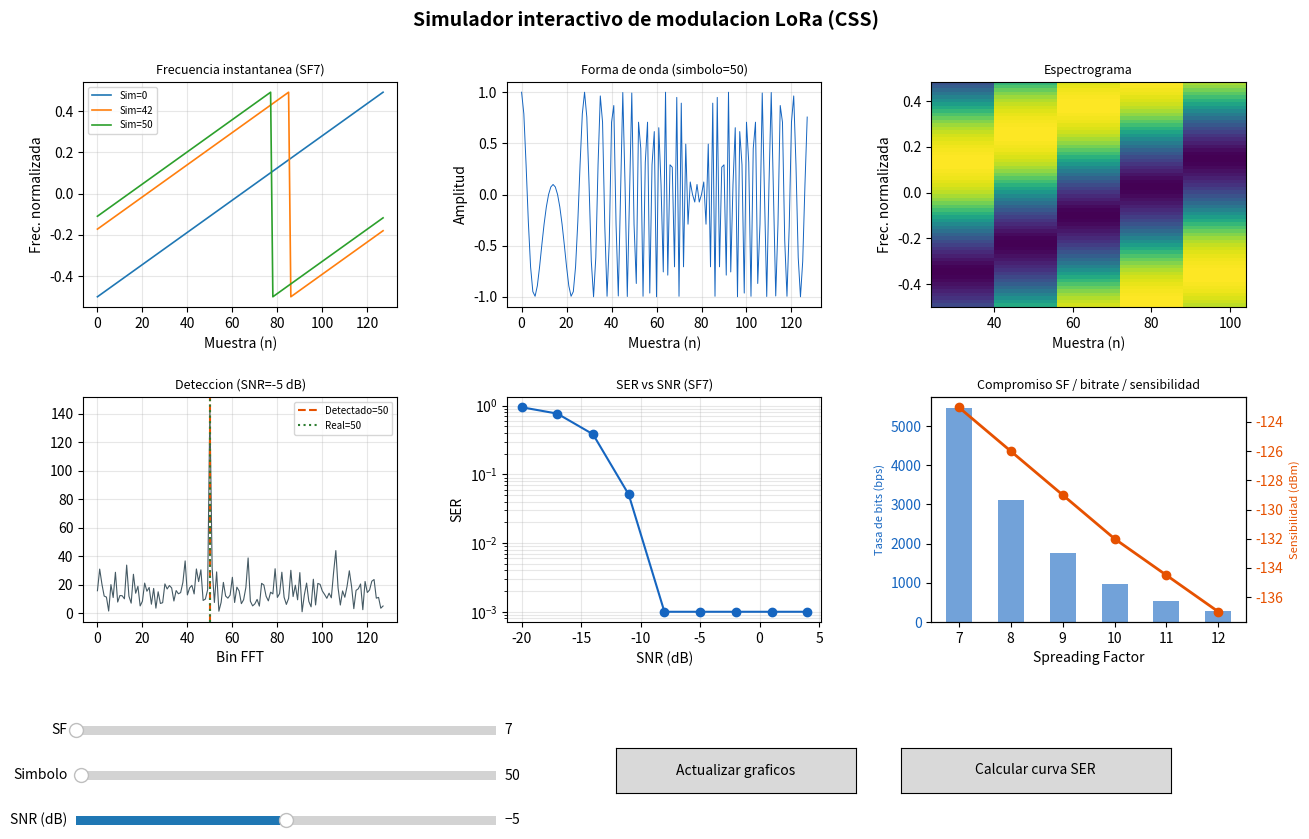

Write Python code to recreate this figure.


import numpy as np
import matplotlib.pyplot as plt
from matplotlib.widgets import Slider, Button

plt.rcParams['figure.dpi'] = 100


# --- Funciones del modelo LoRa ---
def generar_simbolo_lora(sf, simbolo):
    N = 2 ** sf
    n = np.arange(N)
    fase = 2 * np.pi * ((n**2) / (2*N) + (simbolo/N - 0.5) * n)
    return np.exp(1j * fase)


def frecuencia_instantanea(sf, simbolo):
    N = 2 ** sf
    n = np.arange(N)
    return ((n + simbolo) % N) / N - 0.5


def detectar_simbolo(rx, sf):
    base = generar_simbolo_lora(sf, 0)
    dechirp = rx * np.conj(base)
    espectro = np.abs(np.fft.fft(dechirp))
    return int(np.argmax(espectro)), espectro


def anadir_ruido(tx, snr_db):
    N = len(tx)
    snr_lin = 10 ** (snr_db / 10)
    pot_senal = np.mean(np.abs(tx)**2)
    pot_ruido = pot_senal / snr_lin
    ruido = np.sqrt(pot_ruido/2) * (np.random.randn(N) + 1j*np.random.randn(N))
    return tx + ruido


# --- Ventana principal con 6 graficos ---
fig = plt.figure(figsize=(15, 9))
fig.suptitle("Simulador interactivo de modulacion LoRa (CSS)", fontsize=14, fontweight='bold')
gs = fig.add_gridspec(2, 3, top=0.90, bottom=0.30, hspace=0.4, wspace=0.35)

ax1 = fig.add_subplot(gs[0, 0])
ax2 = fig.add_subplot(gs[0, 1])
ax3 = fig.add_subplot(gs[0, 2])
ax4 = fig.add_subplot(gs[1, 0])
ax5 = fig.add_subplot(gs[1, 1])
ax6 = fig.add_subplot(gs[1, 2])

# --- Controles (sliders y botones) ---
ax_sf = fig.add_axes([0.12, 0.17, 0.28, 0.02])
ax_simbolo = fig.add_axes([0.12, 0.12, 0.28, 0.02])
ax_snr = fig.add_axes([0.12, 0.07, 0.28, 0.02])

# SF (Spreading Factor): cuantos bits codifica cada simbolo LoRa (7 a 12).
# A mayor SF, el chirp dura mas tiempo (N = 2^SF muestras) y la señal
# llega mas lejos, pero se transmiten menos bits por segundo.
slider_sf = Slider(ax_sf, 'SF', 7, 12, valinit=7, valstep=1)

# Simbolo: el valor entero (0 a 2^SF - 1) que se quiere transmitir.
# Define el punto de inicio del "salto" de frecuencia dentro del chirp,
# es decir, es el dato util que codifica la modulacion.
slider_simbolo = Slider(ax_simbolo, 'Simbolo', 0, 4095, valinit=50, valstep=1)

# SNR (Signal-to-Noise Ratio): relacion señal/ruido en decibeles.
# Indica que tan fuerte es la señal frente al ruido del canal;
# valores mas bajos (o negativos) simulan peores condiciones de recepcion.
slider_snr = Slider(ax_snr, 'SNR (dB)', -20, 10, valinit=-5, valstep=1)

ax_btn_actualizar = fig.add_axes([0.48, 0.11, 0.16, 0.05])
ax_btn_ser = fig.add_axes([0.67, 0.11, 0.18, 0.05])
btn_actualizar = Button(ax_btn_actualizar, 'Actualizar graficos')
btn_ser = Button(ax_btn_ser, 'Calcular curva SER')


def dibujar_principales(event=None):
    sf = int(slider_sf.val)
    N = 2 ** sf
    simbolo = int(slider_simbolo.val) % N
    snr_db = slider_snr.val

    for ax in (ax1, ax2, ax3, ax4):
        ax.clear()

    # 1. Frecuencia instantanea
    for s, color in zip([0, N//3, simbolo], ['#1565C0', '#2E7D32', '#E65100']):
        ax1.plot(frecuencia_instantanea(sf, s), label=f"Sim={s}", linewidth=1.2)
    ax1.set_title(f"Frecuencia instantanea (SF{sf})", fontsize=9)
    ax1.set_xlabel("Muestra (n)"); ax1.set_ylabel("Frec. normalizada")
    ax1.legend(fontsize=7); ax1.grid(alpha=0.3)

    # 2. Forma de onda
    senal = generar_simbolo_lora(sf, simbolo)
    ax2.plot(np.real(senal), color='#1565C0', linewidth=0.7)
    ax2.set_title(f"Forma de onda (simbolo={simbolo})", fontsize=9)
    ax2.set_xlabel("Muestra (n)"); ax2.set_ylabel("Amplitud")
    ax2.grid(alpha=0.3)

    # 3. Espectrograma
    nfft = min(64, N)
    ax3.specgram(senal, NFFT=nfft, Fs=1, noverlap=nfft-16, cmap='viridis')
    ax3.set_title("Espectrograma", fontsize=9)
    ax3.set_xlabel("Muestra (n)"); ax3.set_ylabel("Frec. normalizada")

    # 4. Dechirping y deteccion con ruido
    rx = anadir_ruido(senal, snr_db)
    detectado, espectro = detectar_simbolo(rx, sf)
    ax4.plot(espectro, color='#455A64', linewidth=0.8)
    ax4.axvline(detectado, color='#E65100', linestyle='--', label=f"Detectado={detectado}")
    ax4.axvline(simbolo, color='#2E7D32', linestyle=':', label=f"Real={simbolo}")
    ax4.set_title(f"Deteccion (SNR={snr_db:.0f} dB)", fontsize=9)
    ax4.set_xlabel("Bin FFT"); ax4.legend(fontsize=7); ax4.grid(alpha=0.3)

    fig.canvas.draw_idle()


def calcular_curva_ser(event=None):
    sf = int(slider_sf.val)
    ax5.clear()
    ax5.set_title("Calculando SER...", fontsize=9)
    fig.canvas.draw_idle()
    plt.pause(0.01)

    snr_range = np.arange(-20, 6, 3)
    n_trials = 60
    ser_values = []
    for snr_db in snr_range:
        errores = 0
        for _ in range(n_trials):
            simbolo = np.random.randint(0, 2**sf)
            tx = generar_simbolo_lora(sf, simbolo)
            rx = anadir_ruido(tx, snr_db)
            detectado, _ = detectar_simbolo(rx, sf)
            if detectado != simbolo:
                errores += 1
        ser_values.append(errores / n_trials)

    ax5.clear()
    ax5.semilogy(snr_range, np.array(ser_values) + 1e-3, marker='o', color='#1565C0')
    ax5.set_title(f"SER vs SNR (SF{sf})", fontsize=9)
    ax5.set_xlabel("SNR (dB)"); ax5.set_ylabel("SER")
    ax5.grid(alpha=0.3, which='both')
    fig.canvas.draw_idle()


def dibujar_compromiso():
    sfs = [7, 8, 9, 10, 11, 12]
    bitrate = [5470, 3125, 1760, 980, 540, 290]
    sensibilidad = [-123, -126, -129, -132, -134.5, -137]

    ax6.bar(sfs, bitrate, color='#1565C0', alpha=0.6, width=0.5)
    ax6.set_ylabel("Tasa de bits (bps)", color='#1565C0', fontsize=8)
    ax6.tick_params(axis='y', labelcolor='#1565C0')

    ax6b = ax6.twinx()
    ax6b.plot(sfs, sensibilidad, color='#E65100', marker='o', linewidth=2)
    ax6b.set_ylabel("Sensibilidad (dBm)", color='#E65100', fontsize=8)
    ax6b.tick_params(axis='y', labelcolor='#E65100')

    ax6.set_title("Compromiso SF / bitrate / sensibilidad", fontsize=9)
    ax6.set_xlabel("Spreading Factor")


# --- Conexion de controles con las funciones ---
slider_sf.on_changed(dibujar_principales)
slider_simbolo.on_changed(dibujar_principales)
slider_snr.on_changed(dibujar_principales)
btn_actualizar.on_clicked(dibujar_principales)
btn_ser.on_clicked(calcular_curva_ser)

# --- Dibujo inicial ---
dibujar_principales()
dibujar_compromiso()
calcular_curva_ser()

plt.show()
